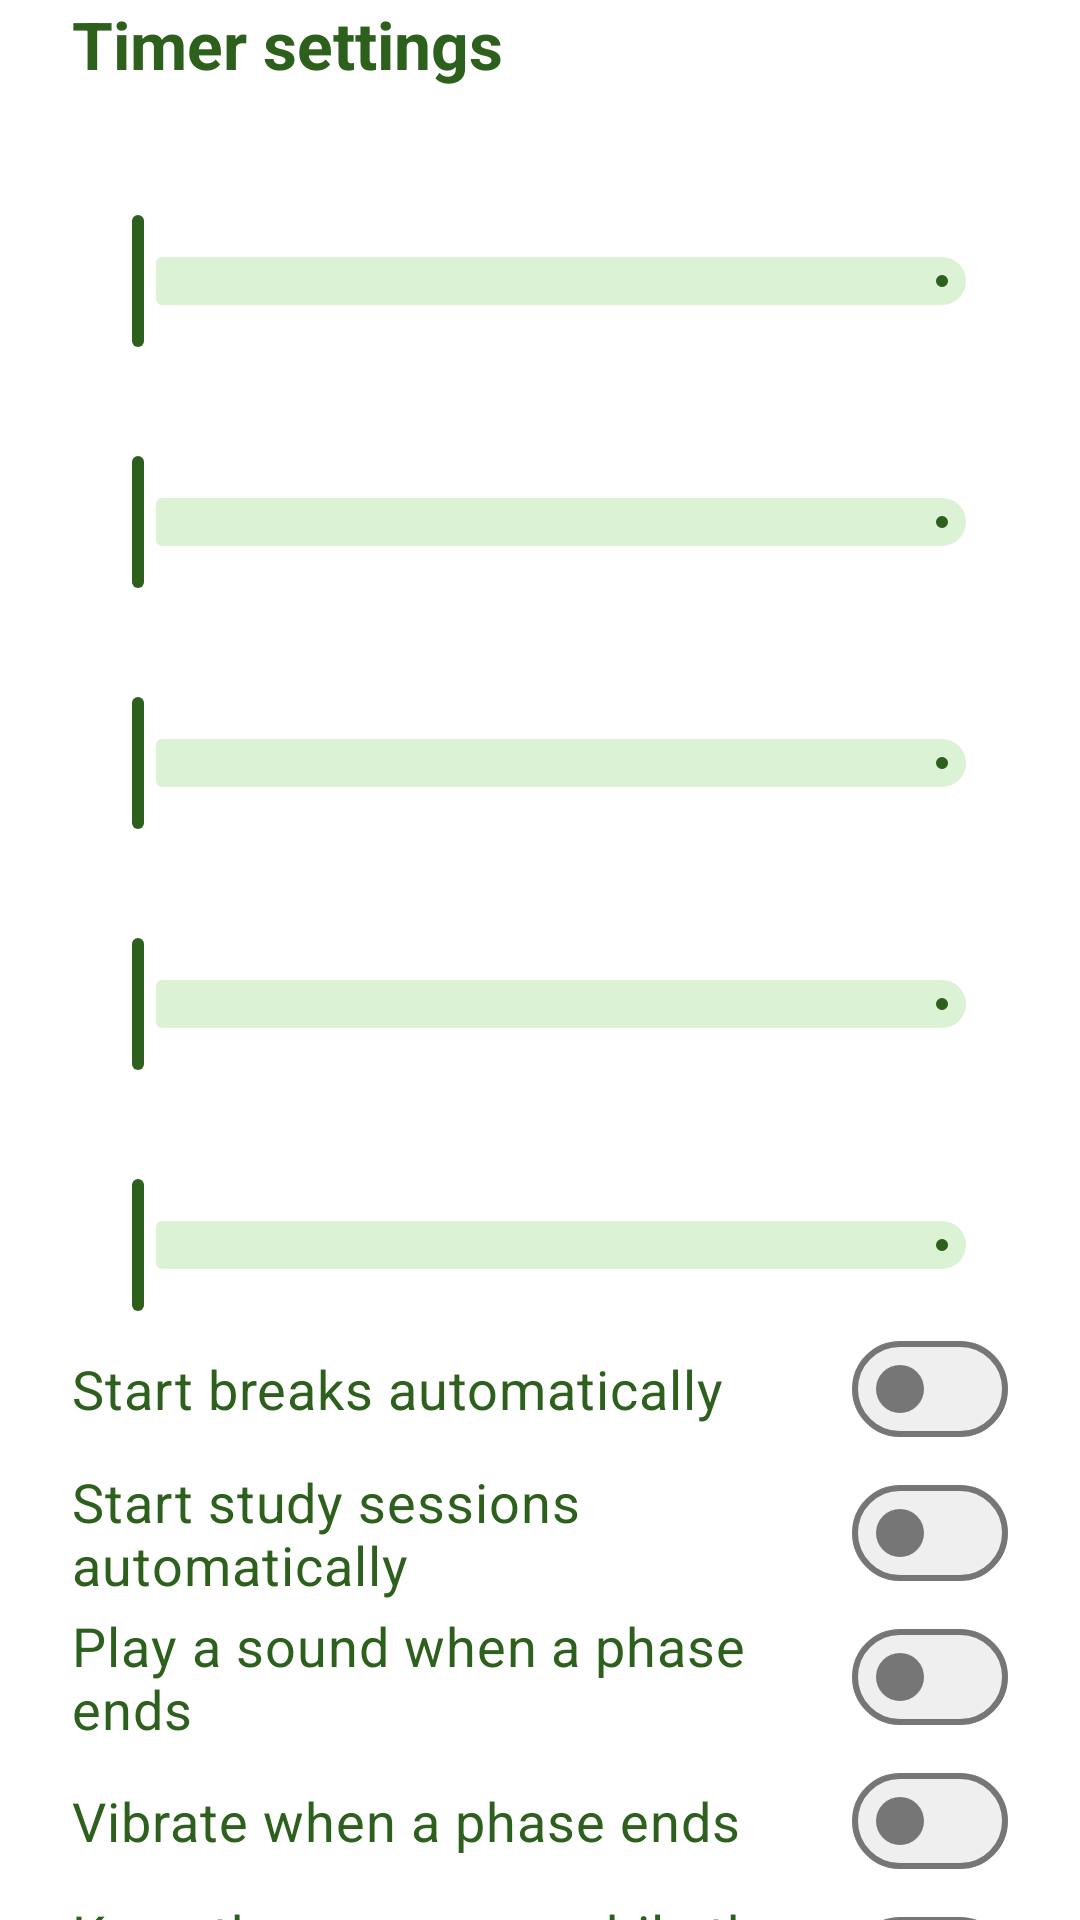

Layout XML and referenced resources for this Android screen:
<!-- AndroidManifest.xml: application theme Theme.Zen -->
<!-- res/layout/sheet_timer_settings.xml -->
<?xml version="1.0" encoding="utf-8"?>
<androidx.core.widget.NestedScrollView xmlns:android="http://schemas.android.com/apk/res/android"
    xmlns:app="http://schemas.android.com/apk/res-auto"
    xmlns:tools="http://schemas.android.com/tools"
    android:layout_width="match_parent"
    android:layout_height="wrap_content">

    <LinearLayout
        android:layout_width="match_parent"
        android:layout_height="wrap_content"
        android:orientation="vertical"
        android:paddingHorizontal="@dimen/screen_margin"
        android:paddingBottom="@dimen/spacing_large">

        <TextView
            style="@style/Widget.Zen.SectionHeading"
            android:layout_width="match_parent"
            android:layout_height="wrap_content"
            android:layout_marginBottom="@dimen/spacing_small"
            android:text="@string/timer_settings" />

        <TextView
            android:id="@+id/studyLengthLabel"
            style="@style/Widget.Zen.SliderLabel"
            android:layout_width="match_parent"
            android:layout_height="wrap_content"
            tools:text="Study length: 25 minutes" />

        <com.google.android.material.slider.Slider
            android:id="@+id/studyLengthSlider"
            android:layout_width="match_parent"
            android:layout_height="wrap_content"
            android:contentDescription="@string/study_length"
            android:stepSize="1"
            android:valueFrom="1"
            android:valueTo="120"
            app:tickVisible="false" />

        <TextView
            android:id="@+id/breakLengthLabel"
            style="@style/Widget.Zen.SliderLabel"
            android:layout_width="match_parent"
            android:layout_height="wrap_content"
            tools:text="Short break length: 5 minutes" />

        <com.google.android.material.slider.Slider
            android:id="@+id/breakLengthSlider"
            android:layout_width="match_parent"
            android:layout_height="wrap_content"
            android:contentDescription="@string/break_length"
            android:stepSize="1"
            android:valueFrom="1"
            android:valueTo="60"
            app:tickVisible="false" />

        <TextView
            android:id="@+id/longBreakLabel"
            style="@style/Widget.Zen.SliderLabel"
            android:layout_width="match_parent"
            android:layout_height="wrap_content"
            tools:text="Long break length: 15 minutes" />

        <com.google.android.material.slider.Slider
            android:id="@+id/longBreakSlider"
            android:layout_width="match_parent"
            android:layout_height="wrap_content"
            android:contentDescription="@string/long_break_length"
            android:stepSize="5"
            app:tickVisible="false"
            android:valueFrom="5"
            android:valueTo="60" />

        <TextView
            android:id="@+id/sessionsLabel"
            style="@style/Widget.Zen.SliderLabel"
            android:layout_width="match_parent"
            android:layout_height="wrap_content"
            tools:text="Study sessions before a long break: 4" />

        <com.google.android.material.slider.Slider
            android:id="@+id/sessionsSlider"
            android:layout_width="match_parent"
            android:layout_height="wrap_content"
            android:contentDescription="@string/sessions_before_long_break"
            android:stepSize="1"
            app:tickVisible="false"
            android:valueFrom="2"
            android:valueTo="8" />

        <TextView
            android:id="@+id/dailyGoalLabel"
            style="@style/Widget.Zen.SliderLabel"
            android:layout_width="match_parent"
            android:layout_height="wrap_content"
            tools:text="Daily goal: 8 sessions" />

        <com.google.android.material.slider.Slider
            android:id="@+id/dailyGoalSlider"
            android:layout_width="match_parent"
            android:layout_height="wrap_content"
            android:contentDescription="@string/daily_goal"
            android:stepSize="1"
            app:tickVisible="false"
            android:valueFrom="1"
            android:valueTo="16" />

        <com.google.android.material.materialswitch.MaterialSwitch
            android:id="@+id/autoStartBreaksSwitch"
            android:layout_width="match_parent"
            android:layout_height="wrap_content"
            android:text="@string/auto_start_breaks" />

        <com.google.android.material.materialswitch.MaterialSwitch
            android:id="@+id/autoStartStudySwitch"
            android:layout_width="match_parent"
            android:layout_height="wrap_content"
            android:text="@string/auto_start_study" />

        <com.google.android.material.materialswitch.MaterialSwitch
            android:id="@+id/soundSwitch"
            android:layout_width="match_parent"
            android:layout_height="wrap_content"
            android:text="@string/alert_sound" />

        <com.google.android.material.materialswitch.MaterialSwitch
            android:id="@+id/vibrateSwitch"
            android:layout_width="match_parent"
            android:layout_height="wrap_content"
            android:text="@string/alert_vibrate" />

        <com.google.android.material.materialswitch.MaterialSwitch
            android:id="@+id/keepScreenOnSwitch"
            android:layout_width="match_parent"
            android:layout_height="wrap_content"
            android:text="@string/keep_screen_on" />
    </LinearLayout>
</androidx.core.widget.NestedScrollView>
<!-- resources referenced by this layout -->
<resources>
  <dimen name="screen_margin">24dp</dimen>
  <dimen name="spacing_large">24dp</dimen>
  <dimen name="spacing_small">8dp</dimen>
  <string name="alert_sound">Play a sound when a phase ends</string>
  <string name="alert_vibrate">Vibrate when a phase ends</string>
  <string name="auto_start_breaks">Start breaks automatically</string>
  <string name="auto_start_study">Start study sessions automatically</string>
  <string name="daily_goal">Daily goal</string>
  <string name="keep_screen_on">Keep the screen on while the timer runs</string>
  <string name="long_break_length">Long break length</string>
  <string name="sessions_before_long_break">Long break after</string>
  <string name="timer_settings">Timer settings</string>
  <style name="Widget.Zen.SectionHeading" parent="Widget.Zen.Heading">
          <item name="android:textColor">@color/dark_green</item>
          <item name="android:textSize">@dimen/text_heading</item>
          <item name="android:textStyle">bold</item>
      </style>
  <style name="Widget.Zen.SliderLabel" parent="">
          <item name="android:layout_marginTop">@dimen/spacing_small</item>
          <item name="android:textColor">@color/dark_green</item>
          <item name="android:textSize">@dimen/text_body_large</item>
      </style>
  <style name="Theme.Zen" parent="Base.Theme.Zen" />
  <style name="Widget.Zen.Heading" parent="" />
  <color name="dark_green">#FF2D601C</color>
  <dimen name="text_heading">22sp</dimen>
  <dimen name="text_body_large">18sp</dimen>
  <style name="Base.Theme.Zen" parent="Theme.Material3.DayNight.NoActionBar">
          
          <item name="colorPrimary">@color/dark_green</item>
          <item name="colorOnPrimary">@color/white</item>
          <item name="colorPrimaryContainer">@color/green</item>
          <item name="colorOnPrimaryContainer">@color/dark_green</item>
          <item name="colorSecondaryContainer">@color/light_green</item>
          <item name="colorOnSecondaryContainer">@color/dark_green</item>
          <item name="colorSurface">@color/white</item>
          <item name="colorOnSurface">@color/dark_green</item>
          <item name="colorOnSurfaceVariant">@color/text_secondary</item>
          <item name="colorOutline">@color/outline</item>
          
          <item name="colorSurfaceContainerHighest">@color/switch_track_off</item>
          
          <item name="colorSurfaceContainerLow">@color/white</item>
          <item name="colorSurfaceContainerHigh">@color/white</item>
          <item name="android:windowBackground">@color/white</item>
          <item name="materialButtonStyle">@style/Widget.Zen.Button</item>
          <item name="materialSwitchStyle">@style/Widget.Zen.Switch</item>
      </style>
  <color name="white">#FFFFFFFF</color>
  <color name="green">#FF9ED08E</color>
  <color name="light_green">#FFDCF2D5</color>
  <color name="text_secondary">#FF5E5E5E</color>
  <color name="outline">#FF767676</color>
  <color name="switch_track_off">#FFEFEFEF</color>
  <style name="Widget.Zen.Button" parent="Widget.Material3.Button">
          <item name="backgroundTint">@color/green</item>
          <item name="android:textColor">@color/dark_green</item>
          <item name="android:textStyle">bold</item>
          <item name="android:textSize">@dimen/text_button</item>
          <item name="android:minHeight">@dimen/button_height</item>
          <item name="cornerRadius">@dimen/corner_large</item>
      </style>
  <style name="Widget.Zen.Switch" parent="Widget.Material3.CompoundButton.MaterialSwitch">
          <item name="android:minHeight">@dimen/touch_target</item>
          <item name="android:textColor">@color/dark_green</item>
          <item name="android:textSize">@dimen/text_body_large</item>
      </style>
  <dimen name="text_button">22sp</dimen>
  <dimen name="button_height">64dp</dimen>
  <dimen name="corner_large">24dp</dimen>
  <dimen name="touch_target">48dp</dimen>
</resources>
